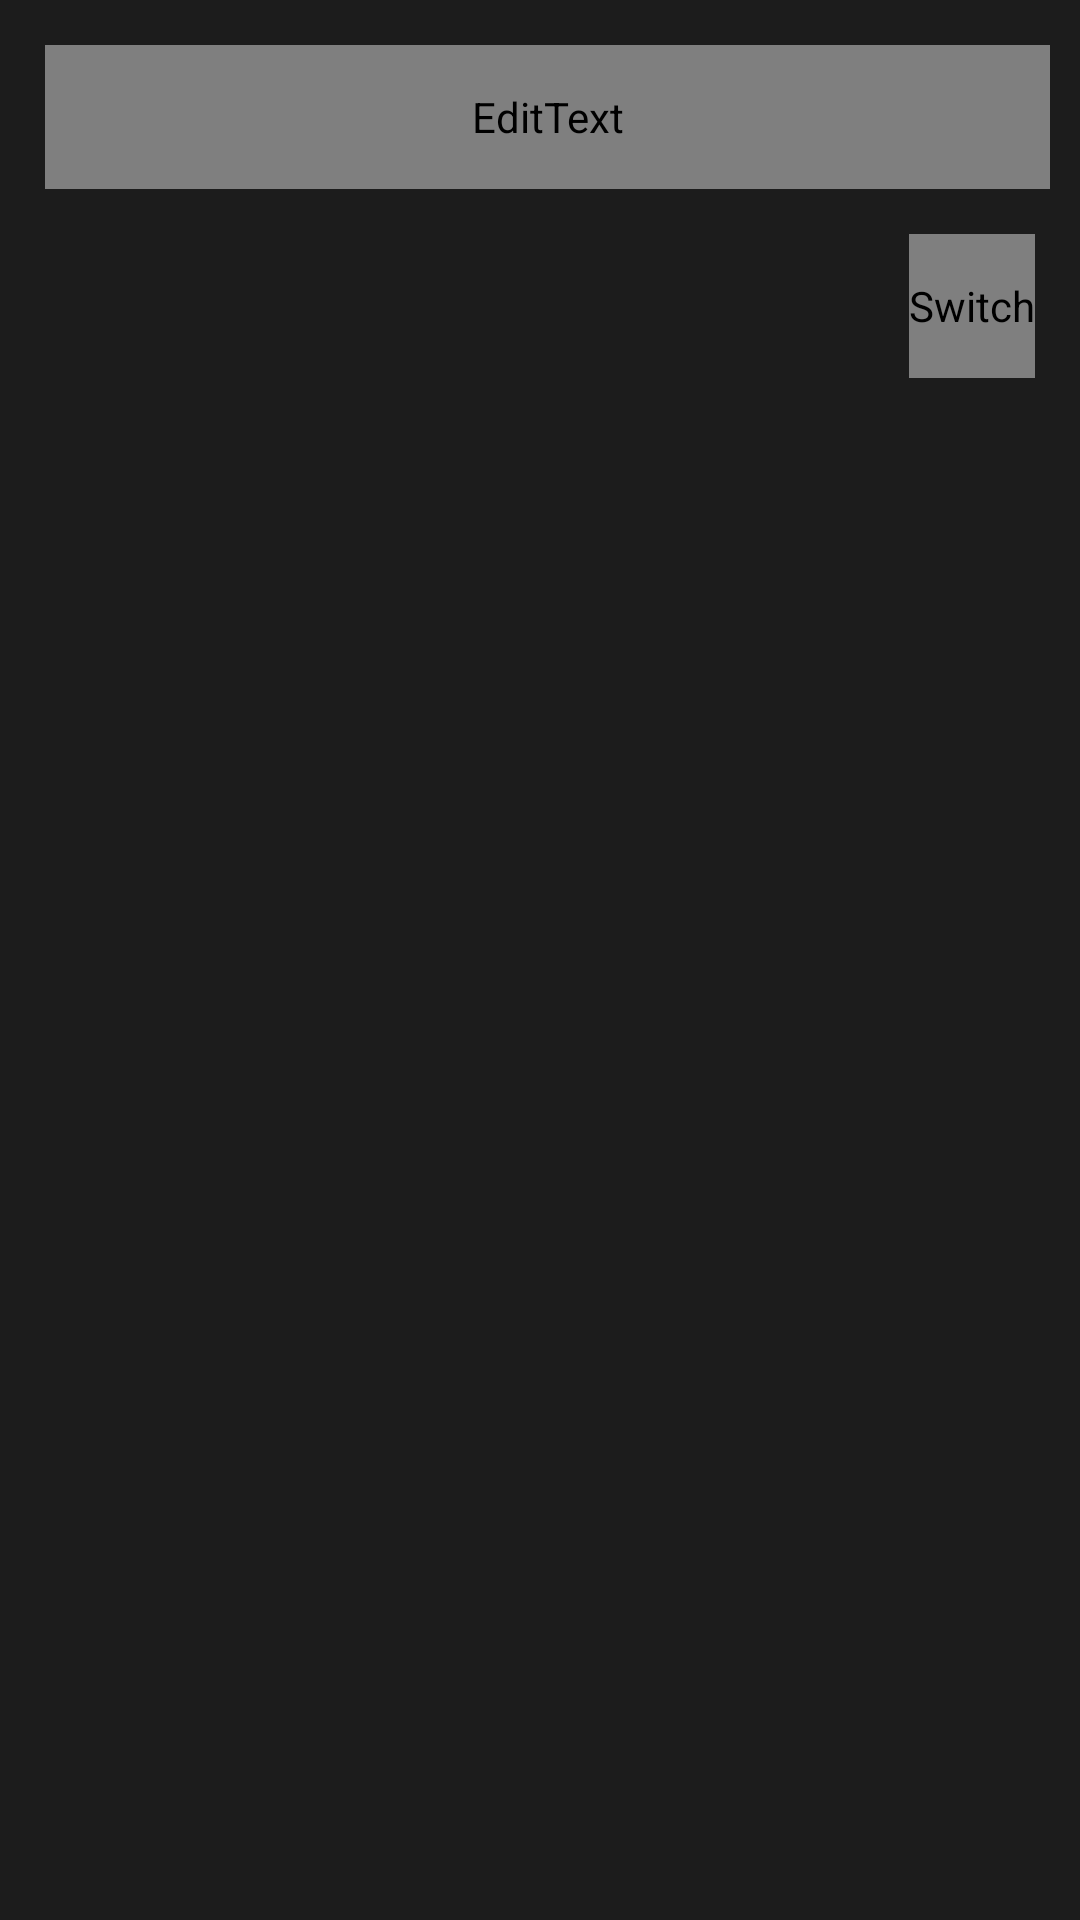

Reconstruct the res/layout file that produces this screen, plus the resources it refers to.
<!-- AndroidManifest.xml: application theme Theme.Harkkatyo -->
<!-- res/layout/game_search_page.xml -->
<?xml version="1.0" encoding="utf-8"?>
<androidx.constraintlayout.widget.ConstraintLayout xmlns:android="http://schemas.android.com/apk/res/android"
    xmlns:app="http://schemas.android.com/apk/res-auto"
    xmlns:tools="http://schemas.android.com/tools"
    android:layout_width="match_parent"
    android:layout_height="match_parent"
    android:background="#1C1C1C"
    tools:context=".MainActivity">



    <ImageButton
        android:id="@+id/bSearch"
        android:layout_width="wrap_content"
        android:layout_height="0dp"
        android:layout_marginEnd="15dp"
        android:background="#2E2E2E"
        android:backgroundTint="#2E2E2E"
        android:foregroundTint="#FFFFFF"
        android:minWidth="48dp"
        android:onClick="searchGames"
        app:layout_constraintBottom_toBottomOf="@+id/etGameSearch"
        app:layout_constraintEnd_toEndOf="parent"
        app:layout_constraintHorizontal_bias="1.0"
        app:layout_constraintStart_toStartOf="parent"
        app:layout_constraintTop_toTopOf="@+id/etGameSearch"
        app:srcCompat="@android:drawable/ic_menu_search"
        app:tint="#FFFFFF"
        tools:ignore="SpeakableTextPresentCheck" />

    <Switch
        android:id="@+id/sUnofficialReleases"
        android:layout_width="wrap_content"
        android:layout_height="48dp"
        android:layout_marginStart="15dp"
        android:layout_marginTop="15dp"
        android:layout_marginEnd="15dp"
        android:fontFamily="@font/saicond"
        android:text="Show unofficial releases"
        android:textColor="#FFFFFF"
        android:onClick="searchGames"
        app:layout_constraintBottom_toBottomOf="parent"
        app:layout_constraintEnd_toEndOf="parent"
        app:layout_constraintHorizontal_bias="1.0"
        app:layout_constraintStart_toStartOf="parent"
        app:layout_constraintTop_toBottomOf="@+id/etGameSearch"
        app:layout_constraintVertical_bias="0.0" />

    <EditText
        android:id="@+id/etGameSearch"
        android:layout_width="335dp"
        android:layout_height="48dp"
        android:layout_marginStart="15dp"
        android:layout_marginTop="15dp"
        android:layout_marginEnd="15dp"
        android:background="#2E2E2E"
        android:fontFamily="@font/saicond"
        android:hint="Search for games:"
        android:inputType="textPersonName"
        android:minHeight="48dp"
        android:onClick="searchGames"
        android:padding="10dp"
        android:textColor="#FFFFFF"
        android:textColorHint="#838383"
        app:layout_constraintBottom_toBottomOf="parent"
        app:layout_constraintEnd_toStartOf="@+id/bSearch"
        app:layout_constraintHorizontal_bias="0.0"
        app:layout_constraintStart_toStartOf="parent"
        app:layout_constraintTop_toTopOf="parent"
        app:layout_constraintVertical_bias="0.0" />

    <ListView
        android:id="@+id/lvGameList"
        android:layout_width="0dp"
        android:layout_height="0dp"
        android:layout_marginStart="15dp"
        android:layout_marginTop="15dp"
        android:layout_marginEnd="15dp"
        android:layout_marginBottom="15dp"
        android:choiceMode="singleChoice"
        android:clickable="true"
        android:divider="@color/transparent"
        android:dividerHeight="10dp"
        android:maxHeight="100dp"
        android:visibility="visible"
        app:layout_constraintBottom_toBottomOf="parent"
        app:layout_constraintEnd_toEndOf="parent"
        app:layout_constraintStart_toStartOf="parent"
        app:layout_constraintTop_toBottomOf="@+id/sUnofficialReleases" />

</androidx.constraintlayout.widget.ConstraintLayout>
<!-- resources referenced by this layout -->
<resources>
  <style name="Theme.Harkkatyo" parent="Theme.MaterialComponents.DayNight.DarkActionBar">
          
          <item name="colorPrimary">@color/purple_500</item>
          <item name="colorPrimaryVariant">@color/purple_700</item>
          <item name="colorOnPrimary">@color/white</item>
          
          <item name="colorSecondary">@color/teal_200</item>
          <item name="colorSecondaryVariant">@color/teal_700</item>
          <item name="colorOnSecondary">@color/black</item>
          
          <item name="android:statusBarColor" tools:targetApi="l">?attr/colorPrimaryVariant</item>
          
      </style>
  <!-- not gathered from this repository: default colours our renderer supplied (Android Studio template values) -->
  <color name="purple_500">#FF6200EE</color>
  <color name="purple_700">#FF3700B3</color>
  <color name="teal_200">#FF03DAC5</color>
  <color name="teal_700">#FF018786</color>
  <color name="black">#FF000000</color>
  <color name="white">#FFFFFFFF</color>
</resources>
